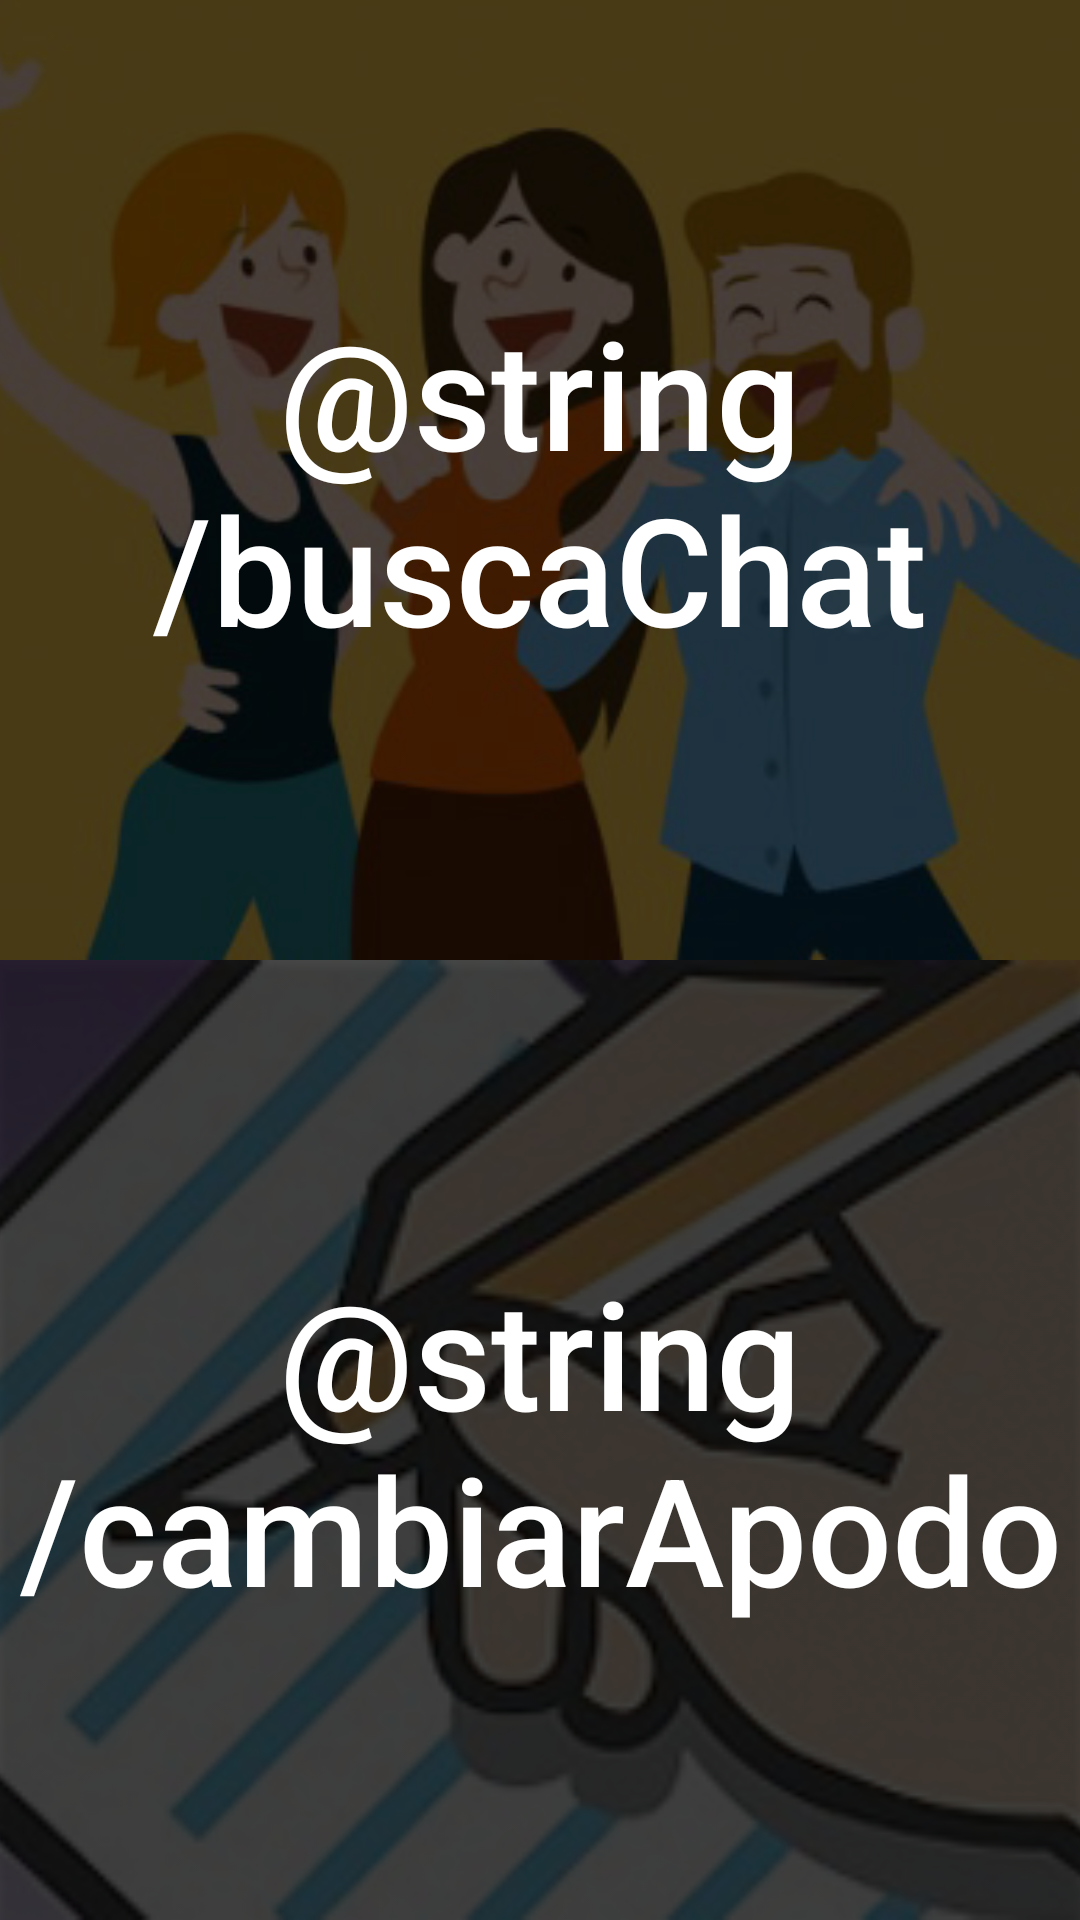

Here is an Android app screen rendered from its layout file. Give the layout XML and the strings, colors and styles it references.
<!-- AndroidManifest.xml: application theme splashTheme -->
<!-- res/layout/activity_speakmany_principal.xml -->
<?xml version="1.0" encoding="utf-8"?>
<LinearLayout
    xmlns:android="http://schemas.android.com/apk/res/android"
    android:orientation="vertical"
    android:id="@+id/PrincipalLayout"
    xmlns:tools="http://schemas.android.com/tools"
    android:layout_width="match_parent"
    android:layout_height="match_parent"
    tools:context="com.example.speakmany.speakmanyPrincipal"
    android:background="@color/colorPrincipal">




    <RelativeLayout
        android:layout_width="match_parent"
        android:layout_height="fill_parent"
        android:layout_weight="1"

        >

        <ImageView
            android:layout_width="match_parent"
            android:layout_height="match_parent"
            android:id="@+id/img_"
            android:src="@drawable/buscarchat"
            android:scaleType="centerCrop" />

        <Button
            android:id="@+id/btn_buscar_chat"
            style="@style/Widget.AppCompat.Button.Borderless"
            android:layout_width="match_parent"
            android:layout_height="match_parent"
            android:layout_centerHorizontal="true"
            android:layout_centerVertical="true"
            android:background="@color/colorBoton"
            android:text="@string/buscaChat"
            android:textAllCaps="false"
            android:textColor="#FFFFFF"
            android:textSize="50dp" />
    </RelativeLayout>

    <RelativeLayout
        android:layout_width="match_parent"
        android:layout_height="fill_parent"
        android:layout_weight="1"
        android:layout_gravity="left"

        >
        <ImageView
            android:layout_width="match_parent"
            android:layout_height="match_parent"
            android:id="@+id/imagen"
            android:src="@drawable/cambiarnombre"
            android:scaleType="centerCrop" />

        <Button
            android:id="@+id/btn_cambiar_usuario"
            android:layout_width="match_parent"
            android:layout_height="match_parent"
            android:layout_centerHorizontal="true"
            android:layout_centerVertical="true"
            android:background="@color/colorBoton"
            android:text="@string/cambiarApodo"
            android:textAllCaps="false"
            android:textColor="#FFFFFF"
            android:textSize="50dp" />

    </RelativeLayout>
</LinearLayout>
<!-- resources referenced by this layout -->
<resources>
  <color name="colorBoton">#b6000000</color>
  <color name="colorPrincipal">#3949AB</color>
  <!-- drawable buscarchat: jpg bitmap (drawable, 24501 bytes) -->
  <!-- drawable cambiarnombre: png bitmap (drawable, 93546 bytes) -->
  <style name="splashTheme" parent="Theme.AppCompat.Light.NoActionBar">
          
          <item name="colorPrimary">@color/primary_dark</item>
          <item name="colorPrimaryDark">@color/primary</item>
          <item name="colorAccent">@color/colorAccent</item>
      </style>
  <color name="primary_dark">#512DA8</color>
  <color name="primary">#673AB7</color>
  <color name="colorAccent">#FF4081</color>
  
  
      //COLORES DEL TEMA PRINCIPAL
</resources>
